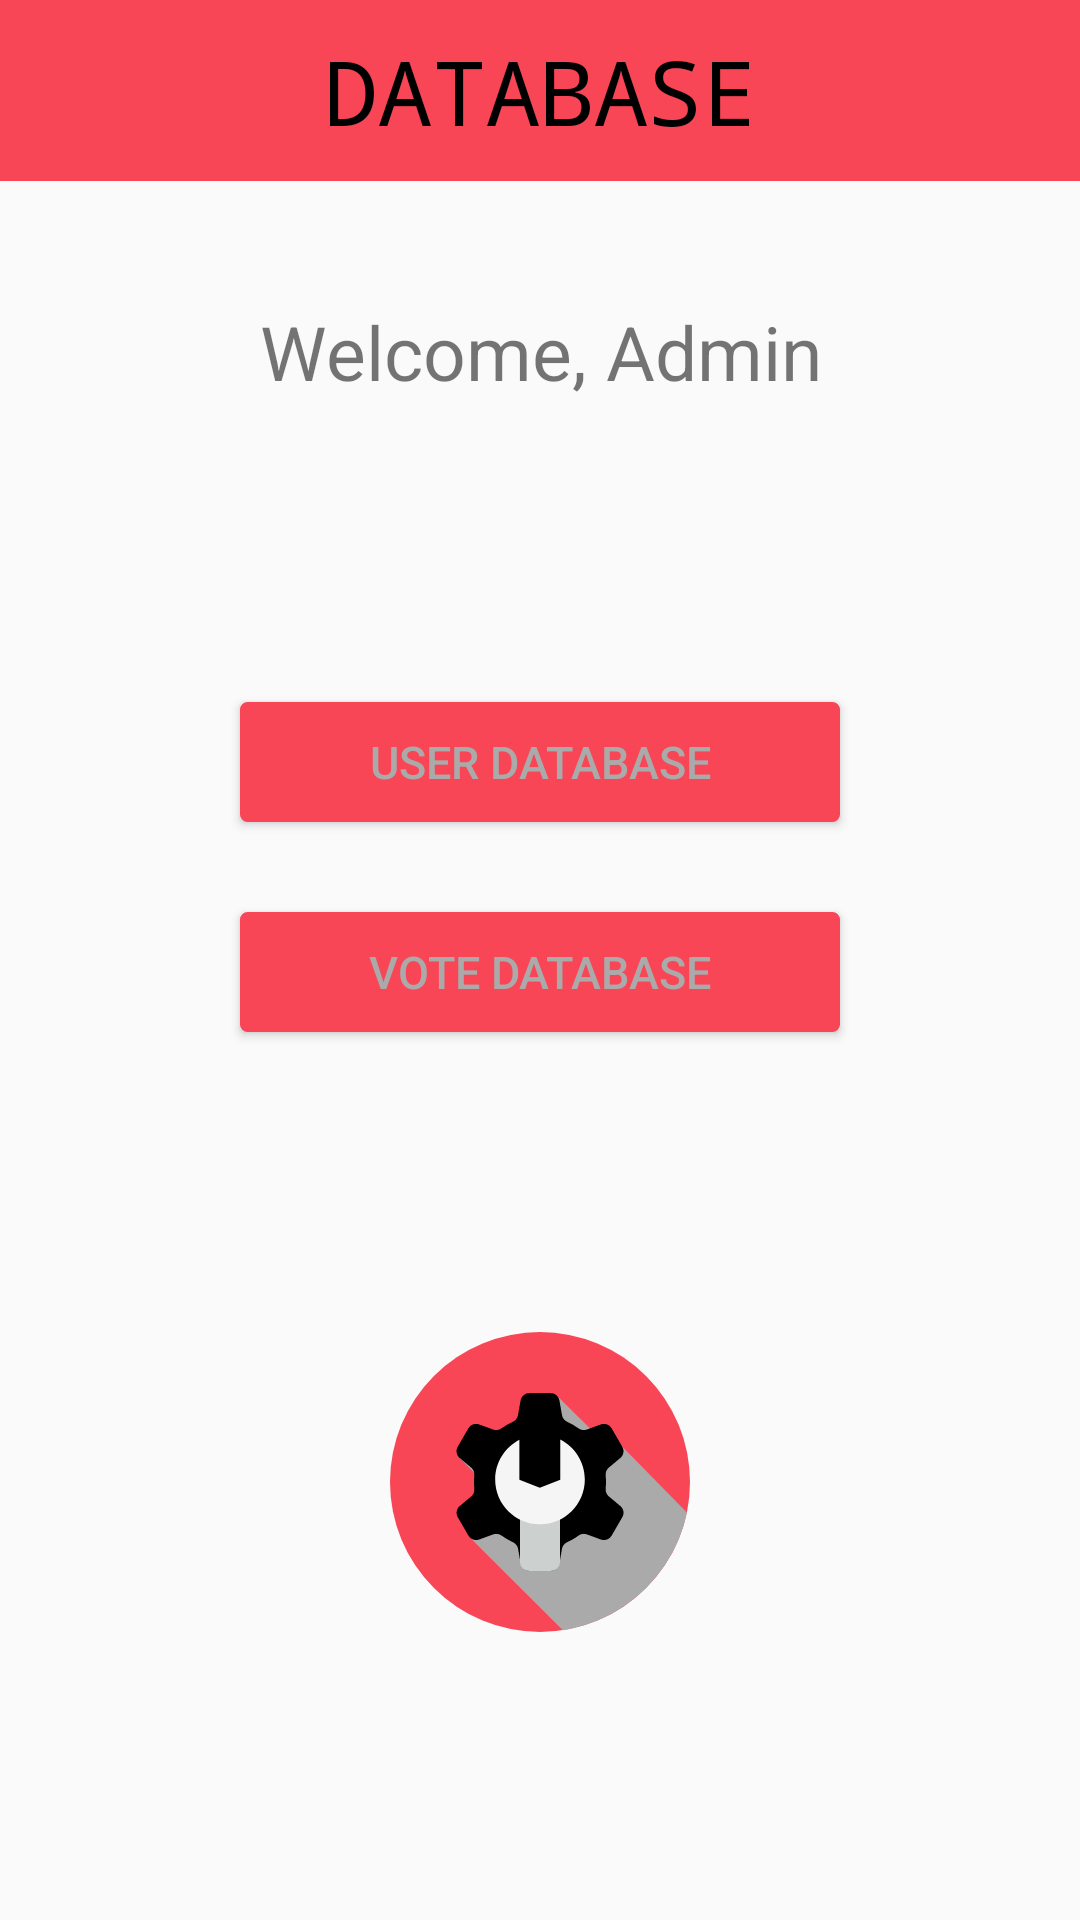

Produce the Android XML layout that renders to this screen, including the resource entries it uses.
<!-- AndroidManifest.xml: application theme AppTheme -->
<!-- res/layout/viewdatabase.xml -->
<?xml version="1.0" encoding="utf-8"?>
<LinearLayout xmlns:android="http://schemas.android.com/apk/res/android"
    xmlns:app="http://schemas.android.com/apk/res-auto"
    android:orientation="vertical"
    android:layout_width="match_parent"
    android:layout_height="match_parent">
    <TextView
        android:id="@+id/tvSignUp"
        android:textAlignment="center"
        android:fontFamily="monospace"
        android:padding="10dp"
        android:textSize="30dp"
        android:background="@color/colorPrimary"
        android:textColor="@color/colorPrimaryDark"
        android:layout_width="match_parent"
        android:layout_height="wrap_content"
        android:text="DATABASE" />

    <TextView
        android:id="@+id/tvName"
        android:layout_marginTop="40dp"
        android:layout_width="match_parent"
        android:layout_height="wrap_content"
        android:layout_gravity="center"
        android:textAlignment="center"
        android:textSize="25dp"
        android:text="Welcome, Admin" />
    <Button
        android:id="@+id/btUserDB"
        android:layout_width="match_parent"
        android:layout_height="40dp"
        android:layout_gravity="bottom"
        android:layout_marginTop="100dp"
        android:layout_marginLeft="80dp"
        android:layout_marginRight="80dp"
        android:layout_marginBottom="10dp"
        android:background="@drawable/button"
        android:textColor="@color/colorAccent"
        android:gravity="center"
        android:textSize="15dp"
        android:text="User Database" />
    <Button
        android:id="@+id/btVoteDB"
        android:layout_width="match_parent"
        android:layout_height="40dp"
        android:layout_gravity="bottom"
        android:layout_marginTop="20dp"
        android:layout_marginLeft="80dp"
        android:layout_marginRight="80dp"
        android:layout_marginBottom="100dp"
        android:background="@drawable/button"
        android:textColor="@color/colorAccent"
        android:gravity="center"
        android:textSize="15dp"
        android:text="Vote Database" />

    <ImageView
        android:id="@+id/imageView4"
        android:layout_gravity="center"
        android:layout_width="wrap_content"
        android:layout_height="wrap_content"
        android:src="@drawable/ic_admin" />
</LinearLayout>
<!-- resources referenced by this layout -->
<resources>
  <color name="colorAccent">#aaaaaa</color>
  <color name="colorPrimary">#f84657</color>
  <color name="colorPrimaryDark">#000000</color>
  <!-- drawable button (drawable) -->
  <shape
      xmlns:android="http://schemas.android.com/apk/res/android">
      <stroke
          android:width="1dp"
          android:color="#f84657"/>
      <corners
          android:radius="2dp" />
  
      <padding
          android:left="1dp"
          android:right="1dp"
          android:top="1dp"
          android:bottom="1dp"/>
  
      <solid android:color="#f84657"/>
  
  </shape>
  <!-- drawable ic_admin: vector/xml drawable (drawable, 2115 chars, omitted) -->
  <style name="AppTheme" parent="Theme.AppCompat.Light.DarkActionBar">
          
          <item name="colorPrimary">@color/colorPrimary</item>
          <item name="colorPrimaryDark">@color/colorPrimaryDark</item>
          <item name="colorAccent">@color/colorAccent</item>
          <item name="alertDialogTheme">@style/MyAlert</item>
      </style>
  <style name="MyAlert" parent="Theme.AppCompat.Light.Dialog.Alert">
          <item name="android:background">@color/colorPrimaryDark</item>
          <item name="android:textColorPrimary">@color/colorAccent</item>
          <item name="colorAccent">@color/colorPrimary</item>
      </style>
</resources>
